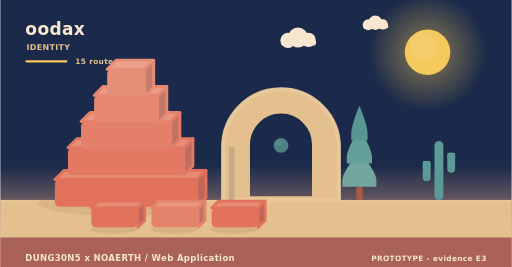
t = 0.00 s
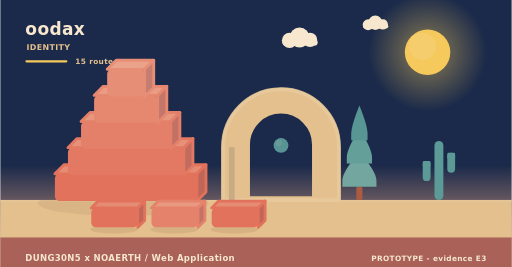
t = 2.02 s
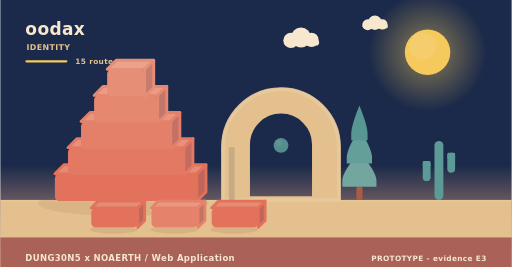
t = 3.90 s
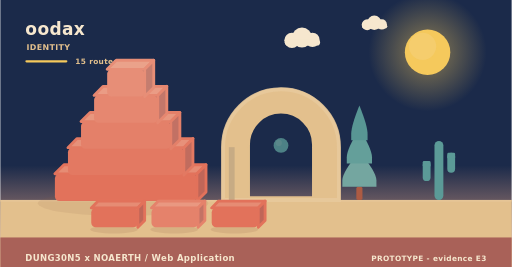
t = 5.20 s
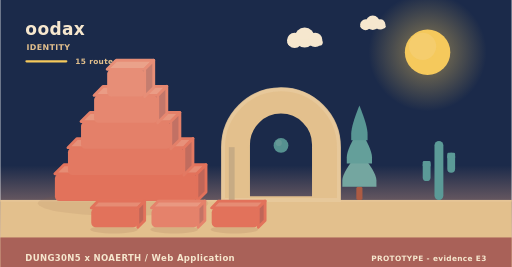
t = 8.75 s
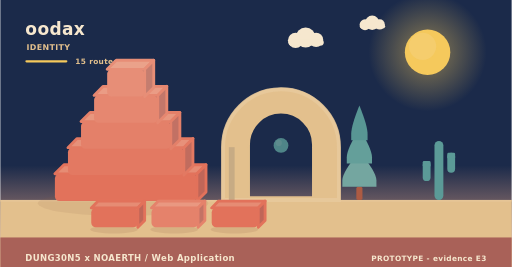
t = 10.00 s

The animated SVG that drew these frames (rendered in a browser with its animation timeline set to each time). Animation: 11 SMIL elements (animate=1,animateTransform=10); frames cover the first 10.00 s, repeats indefinitely.

<svg xmlns="http://www.w3.org/2000/svg" width="900" height="470" viewBox="0 0 900 470" role="img" aria-label="oodax - identity"><linearGradient id="skyh" x1="0" y1="0" x2="0" y2="1"><stop offset="0" stop-color="#1b2a4a"/><stop offset="0.62" stop-color="#1b2a4a"/><stop offset="1" stop-color="#f3ad8a"/></linearGradient><rect width="900" height="470" fill="url(#skyh)"/><radialGradient id="sunh"><stop offset="0.35" stop-color="#f5c95c" stop-opacity="0.34"/><stop offset="1" stop-color="#f5c95c" stop-opacity="0"/></radialGradient><circle cx="752" cy="92" r="104" fill="url(#sunh)"/><circle cx="752" cy="92" r="40" fill="#f5c95c"/><circle cx="743.2" cy="81.6" r="24" fill="#f5d27e" opacity="0.5"/><g><circle cx="524" cy="66" r="17.64" fill="#f6e7ce"/><circle cx="506.36" cy="71.04" r="13.44" fill="#f6e7ce"/><circle cx="542.48" cy="70.2" r="12.6" fill="#f6e7ce"/><rect x="493.76" y="69.36" width="62.16" height="10.92" rx="5.46" fill="#f6e7ce"/><animateTransform attributeName="transform" type="translate" values="0 0;24 0;0 0" dur="36s" begin="0s" repeatCount="indefinite"/></g><g><circle cx="660" cy="40" r="12.6" fill="#f6e7ce"/><circle cx="647.4" cy="43.6" r="9.6" fill="#f6e7ce"/><circle cx="673.2" cy="43" r="9" fill="#f6e7ce"/><rect x="638.4" y="42.4" width="44.4" height="7.8" rx="3.9" fill="#f6e7ce"/><animateTransform attributeName="transform" type="translate" values="0 0;-18 0;0 0" dur="46s" begin="3s" repeatCount="indefinite"/></g><rect x="0" y="352" width="900" height="118" fill="#e3c08d"/><rect x="0" y="352" width="900" height="3" fill="#e6c596"/><text x="44" y="62" font-family="Verdana,DejaVu Sans,sans-serif" font-size="30" font-weight="700" letter-spacing="0.6" fill="#f6e7ce" text-anchor="start">oodax</text><text x="46" y="88" font-family="Verdana,DejaVu Sans,sans-serif" font-size="14" font-weight="700" letter-spacing="0.6" fill="#e3c08d" text-anchor="start">IDENTITY</text><rect x="44" y="106" width="74" height="4" rx="2" fill="#f5c95c"/><text x="132" y="112" font-family="Verdana,DejaVu Sans,sans-serif" font-size="13" font-weight="700" letter-spacing="0.6" fill="#e3c08d" text-anchor="start">15 routes</text><ellipse cx="216" cy="358" rx="150" ry="22" fill="rgba(138,90,68,0.11)"/><g><path d="M96,306 L346,306 L362,290 L112,290 Z" fill="#e68c74" stroke="#e2725b" stroke-width="5" stroke-linejoin="round"/><path d="M346,306 L362,290 L362,338 L346,354 Z" fill="#c06658" stroke="#e2725b" stroke-width="5" stroke-linejoin="round"/><rect x="96" y="306" width="250" height="48" rx="8" fill="#e2725b"/><animateTransform attributeName="transform" type="translate" values="0 10;0 0" dur="0.9s" begin="0s" fill="freeze"/></g><g><path d="M119,260 L323,260 L339,244 L135,244 Z" fill="#e7917a" stroke="#e37962" stroke-width="5" stroke-linejoin="round"/><path d="M323,260 L339,244 L339,292 L323,308 Z" fill="#c16c5e" stroke="#e37962" stroke-width="5" stroke-linejoin="round"/><rect x="119" y="260" width="204" height="48" rx="8" fill="#e37962"/><animateTransform attributeName="transform" type="translate" values="0 10;0 0" dur="0.9s" begin="0.28s" fill="freeze"/></g><g><path d="M142,214 L300,214 L316,198 L158,198 Z" fill="#e8977f" stroke="#e48069" stroke-width="5" stroke-linejoin="round"/><path d="M300,214 L316,198 L316,246 L300,262 Z" fill="#c27164" stroke="#e48069" stroke-width="5" stroke-linejoin="round"/><rect x="142" y="214" width="158" height="48" rx="8" fill="#e48069"/><animateTransform attributeName="transform" type="translate" values="0 10;0 0" dur="0.9s" begin="0.56s" fill="freeze"/></g><g><path d="M165,168 L277,168 L293,152 L181,152 Z" fill="#ea9c85" stroke="#e68770" stroke-width="5" stroke-linejoin="round"/><path d="M277,168 L293,152 L293,200 L277,216 Z" fill="#c3776a" stroke="#e68770" stroke-width="5" stroke-linejoin="round"/><rect x="165" y="168" width="112" height="48" rx="8" fill="#e68770"/><animateTransform attributeName="transform" type="translate" values="0 10;0 0" dur="0.9s" begin="0.84s" fill="freeze"/></g><g><path d="M188,122 L254,122 L270,106 L204,106 Z" fill="#eaa28a" stroke="#e78e77" stroke-width="5" stroke-linejoin="round"/><path d="M254,122 L270,106 L270,154 L254,170 Z" fill="#c47d6f" stroke="#e78e77" stroke-width="5" stroke-linejoin="round"/><rect x="188" y="122" width="66" height="48" rx="8" fill="#e78e77"/><animateTransform attributeName="transform" type="translate" values="0 10;0 0" dur="0.9s" begin="1.12s" fill="freeze"/></g><path d="M392,352 L392,259.12 A102,102 0 0 1 596,259.12 L596,352 Z M436.88,348 L436.88,254.55 A57.12,57.12 0 0 1 551.12,254.55 L551.12,348 Z" fill="#e3c08d" fill-rule="evenodd" stroke="#e3c08d" stroke-width="5" stroke-linejoin="round"/><path d="M392,352 L392,259.12 A102,102 0 0 1 596,259.12 L596,352 Z" fill="none" stroke="#e8c99d" stroke-width="7" stroke-linecap="round" opacity="0.85"/><rect x="402.2" y="259.12" width="10.2" height="92.88" fill="#c7ab84"/><g><circle cx="494" cy="256" r="13" fill="#5b9a97"/><circle cx="490.1" cy="251.58" r="5.46" fill="#7aa9a2" opacity="0.55"/><animate attributeName="opacity" values="0.78;1;0.78" dur="5.2s" begin="0s" repeatCount="indefinite"/></g><rect x="626.6" y="328.64" width="10.8" height="23.36" rx="3" fill="#ac5b43"/><path d="M632,267.32 Q602,302.89 602,317.6 Q602,328.64 602,328.64 L662,328.64 Q662,328.64 662,317.6 Q662,302.89 632,267.32 Z" fill="#74a6a0"/><path d="M632,226.44 Q609.8,262.01 609.8,276.72 Q609.8,287.76 609.8,287.76 L654.2,287.76 Q654.2,287.76 654.2,276.72 Q654.2,262.01 632,226.44 Z" fill="#649f9a"/><path d="M632,185.56 Q617.6,221.13 617.6,235.84 Q617.6,246.88 617.6,246.88 L646.4,246.88 Q646.4,246.88 646.4,235.84 Q646.4,221.13 632,185.56 Z" fill="#589694"/><rect x="764.18" y="248" width="15.64" height="104" rx="7.82" fill="#5b9a97"/><rect x="743.48" y="283.36" width="13.8" height="35.36" rx="6.9" fill="#5b9a97"/><rect x="743.48" y="283.36" width="13.8" height="10.4" rx="2.3" fill="#5b9a97"/><rect x="786.72" y="268.8" width="13.8" height="35.36" rx="6.9" fill="#5b9a97"/><rect x="786.72" y="268.8" width="13.8" height="10.4" rx="2.3" fill="#5b9a97"/><ellipse cx="200" cy="404" rx="42" ry="7" fill="rgba(138,90,68,0.15)"/><g><path d="M160,366 L242,366 L254,354 L172,354 Z" fill="#e68c74" stroke="#e2725b" stroke-width="5" stroke-linejoin="round"/><path d="M242,366 L254,354 L254,388 L242,400 Z" fill="#c06658" stroke="#e2725b" stroke-width="5" stroke-linejoin="round"/><rect x="160" y="366" width="82" height="34" rx="8" fill="#e2725b"/><animateTransform attributeName="transform" type="translate" values="0 10;0 0" dur="0.7s" begin="0.8s" fill="freeze"/></g><ellipse cx="306" cy="404" rx="42" ry="7" fill="rgba(138,90,68,0.15)"/><g><path d="M266,366 L348,366 L360,354 L278,354 Z" fill="#e99881" stroke="#e5826b" stroke-width="5" stroke-linejoin="round"/><path d="M348,366 L360,354 L360,388 L348,400 Z" fill="#c37365" stroke="#e5826b" stroke-width="5" stroke-linejoin="round"/><rect x="266" y="366" width="82" height="34" rx="8" fill="#e5826b"/><animateTransform attributeName="transform" type="translate" values="0 10;0 0" dur="0.7s" begin="0.95s" fill="freeze"/></g><ellipse cx="412" cy="404" rx="42" ry="7" fill="rgba(138,90,68,0.15)"/><g><path d="M372,366 L454,366 L466,354 L384,354 Z" fill="#e68c74" stroke="#e2725b" stroke-width="5" stroke-linejoin="round"/><path d="M454,366 L466,354 L466,388 L454,400 Z" fill="#c06658" stroke="#e2725b" stroke-width="5" stroke-linejoin="round"/><rect x="372" y="366" width="82" height="34" rx="8" fill="#e2725b"/><animateTransform attributeName="transform" type="translate" values="0 10;0 0" dur="0.7s" begin="1.1s" fill="freeze"/></g><rect x="0" y="418" width="900" height="52" rx="0" fill="#a65c56" opacity="0.94"/><text x="44" y="460" font-family="Verdana,DejaVu Sans,sans-serif" font-size="15" font-weight="700" letter-spacing="0.6" fill="#f6e7ce" text-anchor="start">DUNG30N5 x NOAERTH  /  Web Application</text><text x="856" y="460" font-family="Verdana,DejaVu Sans,sans-serif" font-size="13" font-weight="700" letter-spacing="0.6" fill="#f6e7ce" text-anchor="end">PROTOTYPE  -  evidence E3</text></svg>
